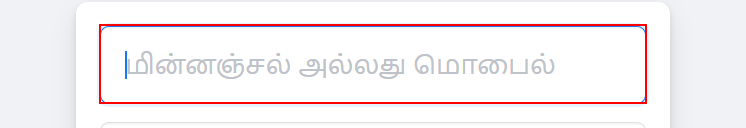
Task: To know tha workflow
Workflow: Sending Credentials

Step 1: type [Row(0).ToString] into the text box

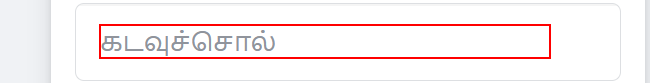
Step 2: type [Row(1).ToString] into the text box

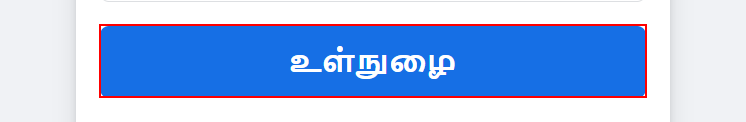
Step 3: click on the button

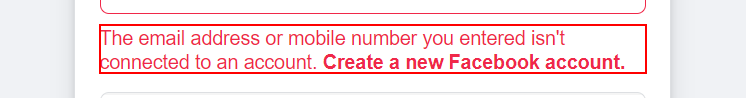
Step 4: get-text from the element
